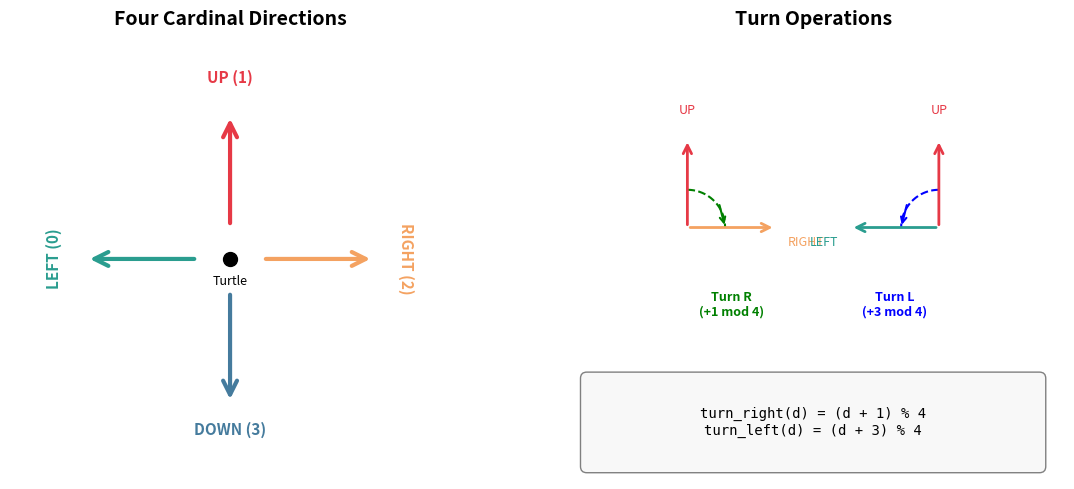

Recreate this plot in Python.
"""
Generate a visual diagram showing the turtle graphics direction system
and how L/R turns work.
"""

import matplotlib.pyplot as plt
import matplotlib.patches as mpatches
from matplotlib.patches import FancyArrowPatch
import numpy as np


# Create figure with two panels
fig, axes = plt.subplots(1, 2, figsize=(12, 5), dpi=150)

# ==== Panel 1: Direction System ====
ax1 = axes[0]
ax1.set_xlim(-2, 2)
ax1.set_ylim(-2, 2)
ax1.set_aspect('equal')
ax1.axis('off')
ax1.set_title('Four Cardinal Directions', fontsize=14, fontweight='bold', pad=10)

# Direction arrows
arrow_props = dict(arrowstyle='->', color='#2E86AB', lw=2, mutation_scale=20)

# UP (index 1)
ax1.annotate('', xy=(0, 1.3), xytext=(0, 0.3),
             arrowprops=dict(arrowstyle='->', color='#E63946', lw=3, mutation_scale=25))
ax1.text(0, 1.6, 'UP (1)', ha='center', fontsize=11, fontweight='bold', color='#E63946')

# DOWN (index 3)
ax1.annotate('', xy=(0, -1.3), xytext=(0, -0.3),
             arrowprops=dict(arrowstyle='->', color='#457B9D', lw=3, mutation_scale=25))
ax1.text(0, -1.6, 'DOWN (3)', ha='center', fontsize=11, fontweight='bold', color='#457B9D')

# LEFT (index 0)
ax1.annotate('', xy=(-1.3, 0), xytext=(-0.3, 0),
             arrowprops=dict(arrowstyle='->', color='#2A9D8F', lw=3, mutation_scale=25))
ax1.text(-1.6, 0, 'LEFT (0)', ha='center', fontsize=11, fontweight='bold', color='#2A9D8F',
         rotation=90, va='center')

# RIGHT (index 2)
ax1.annotate('', xy=(1.3, 0), xytext=(0.3, 0),
             arrowprops=dict(arrowstyle='->', color='#F4A261', lw=3, mutation_scale=25))
ax1.text(1.6, 0, 'RIGHT (2)', ha='center', fontsize=11, fontweight='bold', color='#F4A261',
         rotation=270, va='center')

# Center dot (turtle position)
ax1.plot(0, 0, 'ko', markersize=10)
ax1.text(0, -0.15, 'Turtle', ha='center', va='top', fontsize=9, style='italic')

# ==== Panel 2: Turn Examples ====
ax2 = axes[1]
ax2.set_xlim(-0.5, 3.5)
ax2.set_ylim(-1.5, 2)
ax2.set_aspect('equal')
ax2.axis('off')
ax2.set_title('Turn Operations', fontsize=14, fontweight='bold', pad=10)

# Example 1: Turn Right from UP
# Starting facing UP
ax2.annotate('', xy=(0.5, 1.2), xytext=(0.5, 0.5),
             arrowprops=dict(arrowstyle='->', color='#E63946', lw=2, mutation_scale=15))
ax2.text(0.5, 1.4, 'UP', ha='center', fontsize=9, color='#E63946')

# Curved arrow showing rotation
theta = np.linspace(np.pi/2, 0, 20)
r = 0.3
x_curve = 0.5 + r * np.cos(theta)
y_curve = 0.5 + r * np.sin(theta)
ax2.plot(x_curve, y_curve, 'g--', lw=1.5)
ax2.annotate('', xy=(0.8, 0.5), xytext=(0.75, 0.7),
             arrowprops=dict(arrowstyle='->', color='green', lw=1.5, mutation_scale=10))

# After turning right: facing RIGHT
ax2.annotate('', xy=(1.2, 0.5), xytext=(0.5, 0.5),
             arrowprops=dict(arrowstyle='->', color='#F4A261', lw=2, mutation_scale=15))
ax2.text(1.3, 0.35, 'RIGHT', ha='left', fontsize=9, color='#F4A261')

ax2.text(0.85, -0.2, 'Turn R\n(+1 mod 4)', ha='center', fontsize=9, color='green',
         fontweight='bold')

# Example 2: Turn Left from UP
# Starting facing UP
ax2.annotate('', xy=(2.5, 1.2), xytext=(2.5, 0.5),
             arrowprops=dict(arrowstyle='->', color='#E63946', lw=2, mutation_scale=15))
ax2.text(2.5, 1.4, 'UP', ha='center', fontsize=9, color='#E63946')

# Curved arrow showing rotation (counter-clockwise)
theta = np.linspace(np.pi/2, np.pi, 20)
r = 0.3
x_curve = 2.5 + r * np.cos(theta)
y_curve = 0.5 + r * np.sin(theta)
ax2.plot(x_curve, y_curve, 'b--', lw=1.5)
ax2.annotate('', xy=(2.2, 0.5), xytext=(2.25, 0.7),
             arrowprops=dict(arrowstyle='->', color='blue', lw=1.5, mutation_scale=10))

# After turning left: facing LEFT
ax2.annotate('', xy=(1.8, 0.5), xytext=(2.5, 0.5),
             arrowprops=dict(arrowstyle='->', color='#2A9D8F', lw=2, mutation_scale=15))
ax2.text(1.7, 0.35, 'LEFT', ha='right', fontsize=9, color='#2A9D8F')

ax2.text(2.15, -0.2, 'Turn L\n(+3 mod 4)', ha='center', fontsize=9, color='blue',
         fontweight='bold')

# Code box at bottom
code_box = mpatches.FancyBboxPatch((-0.3, -1.4), 3.6, 0.7,
                                    boxstyle='round,pad=0.05',
                                    facecolor='#f8f8f8', edgecolor='gray')
ax2.add_patch(code_box)
ax2.text(1.5, -1.05, 'turn_right(d) = (d + 1) % 4\nturn_left(d) = (d + 3) % 4',
         ha='center', va='center', fontsize=10, fontfamily='monospace')

plt.tight_layout()
plt.savefig('turtle_graphics_visual.png', dpi=150, bbox_inches='tight',
            facecolor='white', edgecolor='none')
plt.close()

print("Saved turtle_graphics_visual.png")
